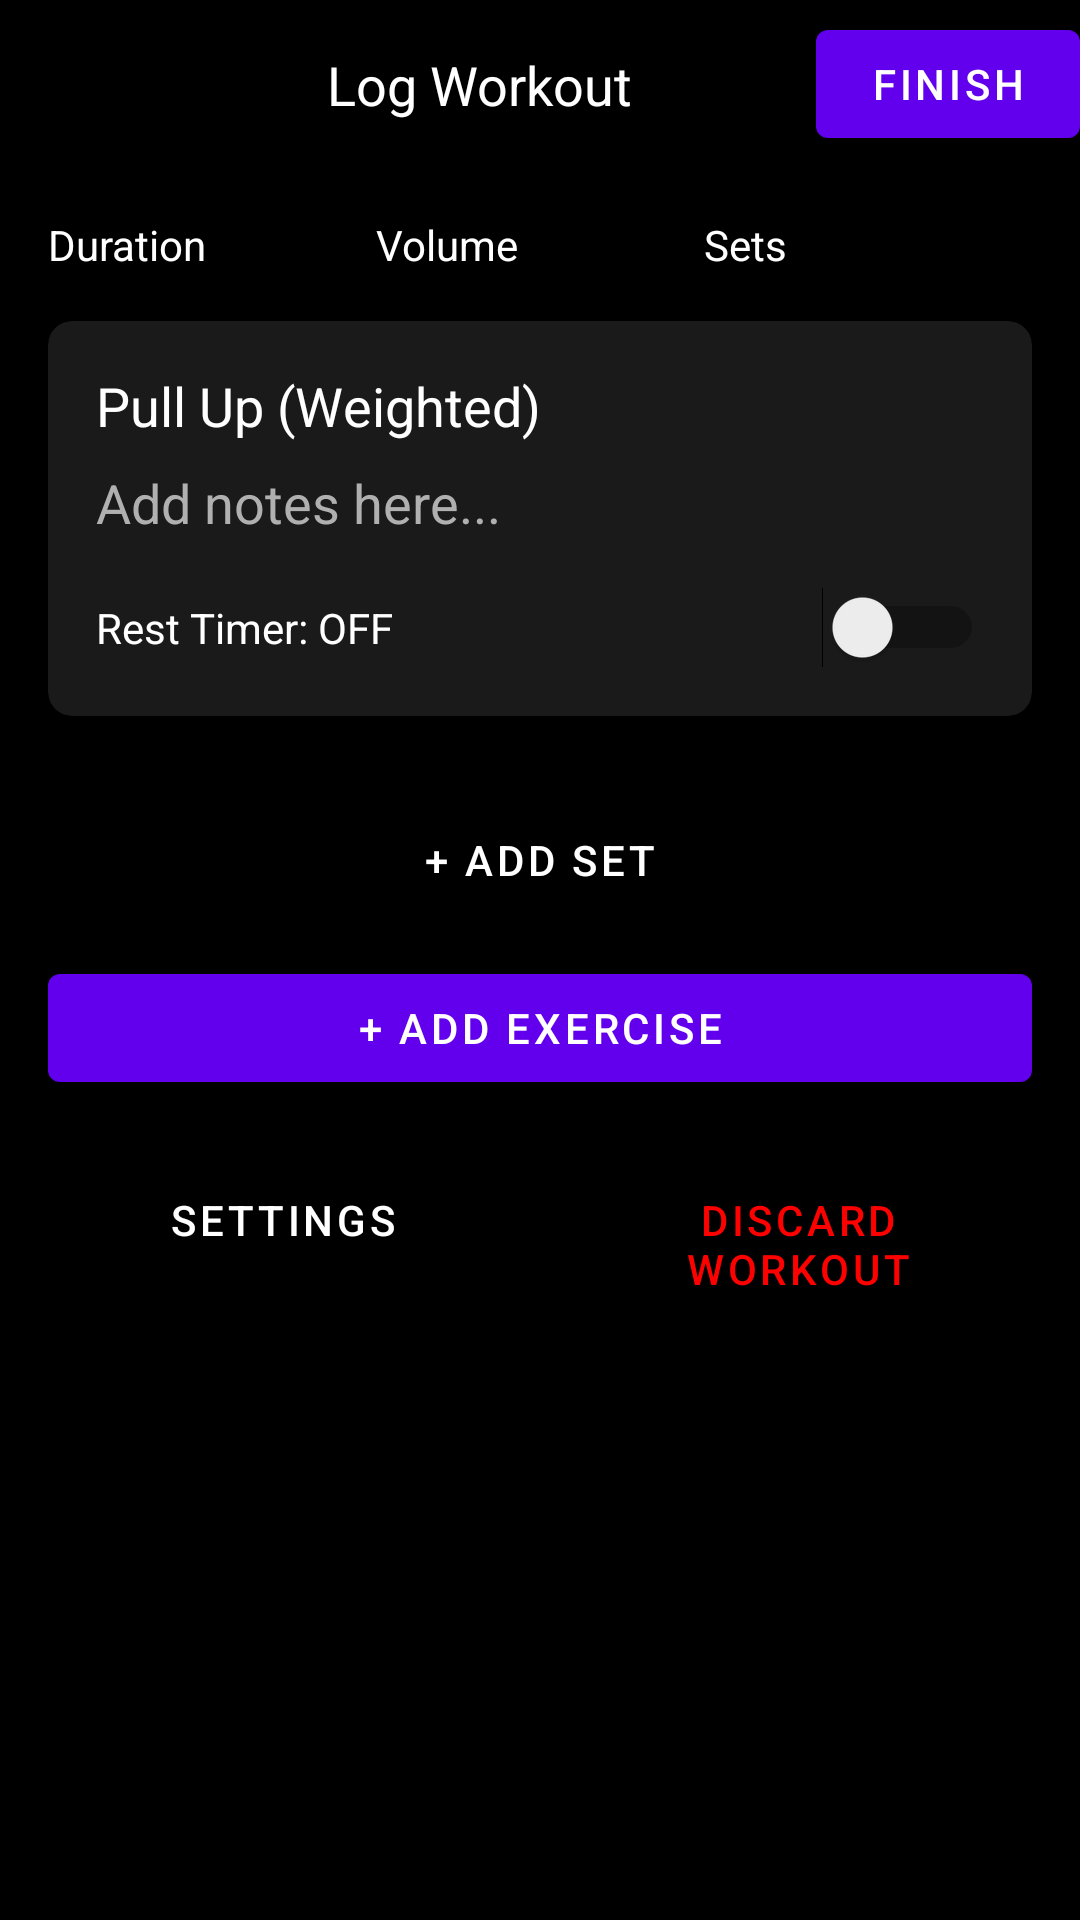

Reconstruct the res/layout file that produces this screen, plus the resources it refers to.
<!-- AndroidManifest.xml: application theme Theme.Fit_Connect -->
<!-- res/layout/fragment_log_exercise.xml -->
<?xml version="1.0" encoding="utf-8"?>
<androidx.coordinatorlayout.widget.CoordinatorLayout
    xmlns:android="http://schemas.android.com/apk/res/android"
    xmlns:app="http://schemas.android.com/apk/res-auto"
    xmlns:tools="http://schemas.android.com/tools"
    android:layout_width="match_parent"
    android:layout_height="match_parent"
    android:background="@color/black">

    <com.google.android.material.appbar.AppBarLayout
        android:id="@+id/appBarLayout"
        android:layout_width="match_parent"
        android:layout_height="wrap_content"
        android:background="@color/black">

        <androidx.appcompat.widget.Toolbar
            android:id="@+id/toolbar"
            android:layout_width="match_parent"
            android:layout_height="wrap_content"
            android:minHeight="?attr/actionBarSize"
            android:background="@color/black">

            <androidx.constraintlayout.widget.ConstraintLayout
                android:layout_width="match_parent"
                android:layout_height="wrap_content">

                <ImageButton
                    android:id="@+id/backButton"
                    android:layout_width="37dp"
                    android:layout_height="23dp"
                    android:layout_marginStart="16dp"
                    android:background="?attr/selectableItemBackgroundBorderless"
                    android:contentDescription="Back"
                    android:src="@drawable/ic_arrow_back_24"
                    app:layout_constraintBottom_toBottomOf="parent"
                    app:layout_constraintStart_toStartOf="parent"
                    app:layout_constraintTop_toTopOf="parent"
                    app:tint="@color/white" />

                <TextView
                    android:layout_width="0dp"
                    android:layout_height="wrap_content"
                    android:layout_marginStart="40dp"
                    android:text="Log Workout"
                    android:textColor="@color/white"
                    android:textSize="18sp"
                    app:layout_constraintBottom_toBottomOf="parent"
                    app:layout_constraintStart_toEndOf="@id/backButton"
                    app:layout_constraintTop_toTopOf="parent" />

                <com.google.android.material.button.MaterialButton
                    android:id="@+id/finishButton"
                    android:layout_width="wrap_content"
                    android:layout_height="wrap_content"
                    android:text="Finish"
                    android:textColor="@color/white"
                    app:layout_constraintEnd_toEndOf="parent"
                    app:layout_constraintTop_toTopOf="parent"
                    app:layout_constraintBottom_toBottomOf="parent"
                    style="@style/Widget.MaterialComponents.Button"/>

            </androidx.constraintlayout.widget.ConstraintLayout>

        </androidx.appcompat.widget.Toolbar>
    </com.google.android.material.appbar.AppBarLayout>

    <androidx.core.widget.NestedScrollView
        android:layout_width="match_parent"
        android:layout_height="match_parent"
        app:layout_behavior="@string/appbar_scrolling_view_behavior">

        <LinearLayout
            android:layout_width="match_parent"
            android:layout_height="wrap_content"
            android:orientation="vertical"
            android:padding="16dp">

            <LinearLayout
                android:layout_width="match_parent"
                android:layout_height="wrap_content"
                android:orientation="horizontal"
                android:layout_marginBottom="16dp">

                <TextView
                    android:layout_width="0dp"
                    android:layout_height="wrap_content"
                    android:layout_weight="1"
                    android:text="Duration"
                    android:textColor="@color/white"/>

                <TextView
                    android:layout_width="0dp"
                    android:layout_height="wrap_content"
                    android:layout_weight="1"
                    android:text="Volume"
                    android:textColor="@color/white"/>

                <TextView
                    android:layout_width="0dp"
                    android:layout_height="wrap_content"
                    android:layout_weight="1"
                    android:text="Sets"
                    android:textColor="@color/white"/>
            </LinearLayout>

            <com.google.android.material.card.MaterialCardView
                android:layout_width="match_parent"
                android:layout_height="wrap_content"
                app:cardBackgroundColor="#1A1A1A"
                app:cardCornerRadius="8dp"
                android:layout_marginBottom="16dp">

                <LinearLayout
                    android:layout_width="match_parent"
                    android:layout_height="wrap_content"
                    android:orientation="vertical"
                    android:padding="16dp">

                    <TextView
                        android:id="@+id/exerciseName"
                        android:layout_width="wrap_content"
                        android:layout_height="wrap_content"
                        android:text="Pull Up (Weighted)"
                        android:textColor="@color/white"
                        android:textSize="18sp"/>

                    <EditText
                        android:id="@+id/notesEditText"
                        android:layout_width="match_parent"
                        android:layout_height="wrap_content"
                        android:hint="Add notes here..."
                        android:textColorHint="@color/gray"
                        android:textColor="@color/white"
                        android:background="@null"
                        android:layout_marginTop="8dp"/>

                    <Switch
                        android:id="@+id/restTimerSwitch"
                        android:layout_width="match_parent"
                        android:layout_height="wrap_content"
                        android:text="Rest Timer: OFF"
                        android:textColor="@color/white"
                        android:layout_marginTop="16dp"/>

                </LinearLayout>

            </com.google.android.material.card.MaterialCardView>

            <androidx.recyclerview.widget.RecyclerView
                android:id="@+id/setsRecyclerView"
                android:layout_width="match_parent"
                android:layout_height="wrap_content"/>

            <com.google.android.material.button.MaterialButton
                android:id="@+id/addSetButton"
                android:layout_width="match_parent"
                android:layout_height="wrap_content"
                android:text="+ Add Set"
                style="@style/Widget.MaterialComponents.Button.OutlinedButton"
                android:textColor="@color/white"
                android:layout_marginTop="8dp"/>

            <com.google.android.material.button.MaterialButton
                android:id="@+id/addExerciseButton"
                android:layout_width="match_parent"
                android:layout_height="wrap_content"
                android:text="+ Add Exercise"
                android:textColor="@color/white"
                android:layout_marginTop="8dp"/>

            <LinearLayout
                android:layout_width="match_parent"
                android:layout_height="wrap_content"
                android:orientation="horizontal"
                android:layout_marginTop="16dp">

                <com.google.android.material.button.MaterialButton
                    android:id="@+id/settingsButton"
                    android:layout_width="0dp"
                    android:layout_height="wrap_content"
                    android:layout_weight="1"
                    android:text="Settings"
                    style="@style/Widget.MaterialComponents.Button.OutlinedButton"
                    android:textColor="@color/white"
                    android:layout_marginEnd="8dp"/>

                <com.google.android.material.button.MaterialButton
                    android:id="@+id/discardButton"
                    android:layout_width="0dp"
                    android:layout_height="wrap_content"
                    android:layout_weight="1"
                    android:text="Discard Workout"
                    style="@style/Widget.MaterialComponents.Button.OutlinedButton"
                    android:textColor="@color/red"
                    android:layout_marginStart="8dp"/>

            </LinearLayout>

        </LinearLayout>

    </androidx.core.widget.NestedScrollView>

</androidx.coordinatorlayout.widget.CoordinatorLayout>
<!-- resources referenced by this layout -->
<resources>
  <color name="black">#000000</color>
  <color name="gray">#B0B0B0</color>
  <color name="red">#FF0000</color>
  <color name="white">#FFFFFFFF</color>
  <style name="Theme.Fit_Connect" parent="Theme.MaterialComponents.DayNight.NoActionBar">
          
          <item name="colorPrimary">@color/purple_500</item>
          <item name="colorPrimaryVariant">@color/purple_700</item>
          <item name="colorOnPrimary">@color/white</item>
          
          <item name="colorSecondary">@color/teal_200</item>
          <item name="colorSecondaryVariant">@color/teal_700</item>
          <item name="colorOnSecondary">@color/black</item>
          
          <item name="android:statusBarColor">?attr/colorPrimaryVariant</item>
          
      </style>
  <color name="purple_500">#FF6200EE</color>
  <color name="purple_700">#FF3700B3</color>
  <color name="teal_200">#FF03DAC5</color>
  <color name="teal_700">#FF018786</color>
</resources>
